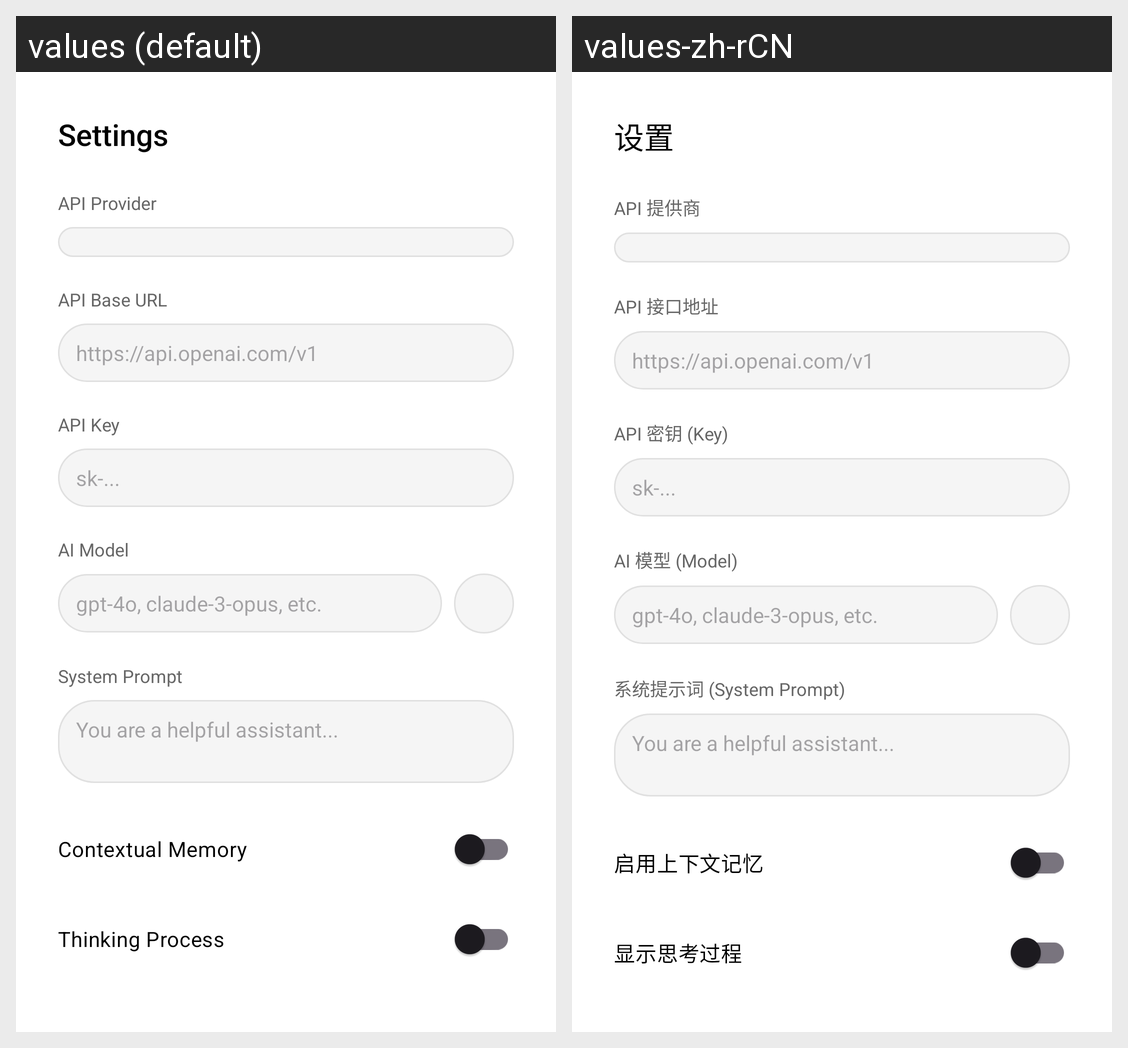

The same Android screen rendered under two of its app's locales, left to right. List the strings drawn on it with the default value and each locale's translation.
Android screen res/layout/dialog_chat_settings.xml rendered under 2 locales, left to right: values (default), values-zh-rCN. Device: Nexus 5 (rendered at 1080×1920; each locale shown at half size, 540×960, under a caption strip naming it); theme Theme.MyTools.
Strings drawn on this screen, with the default value and each locale's value (text and hints the layout hard-codes, and strings that could not be matched under every locale, appear in the picture but are not listed):

settings
  values: Settings
  values-zh-rCN: 设置

api_provider
  values: API Provider
  values-zh-rCN: API 提供商

api_url
  values: API Base URL
  values-zh-rCN: API 接口地址

api_key
  values: API Key
  values-zh-rCN: API 密钥 (Key)

ai_model
  values: AI Model
  values-zh-rCN: AI 模型 (Model)

system_prompt
  values: System Prompt
  values-zh-rCN: 系统提示词 (System Prompt)

context_enabled
  values: Contextual Memory
  values-zh-rCN: 启用上下文记忆

think_mode_enabled
  values: Thinking Process
  values-zh-rCN: 显示思考过程
